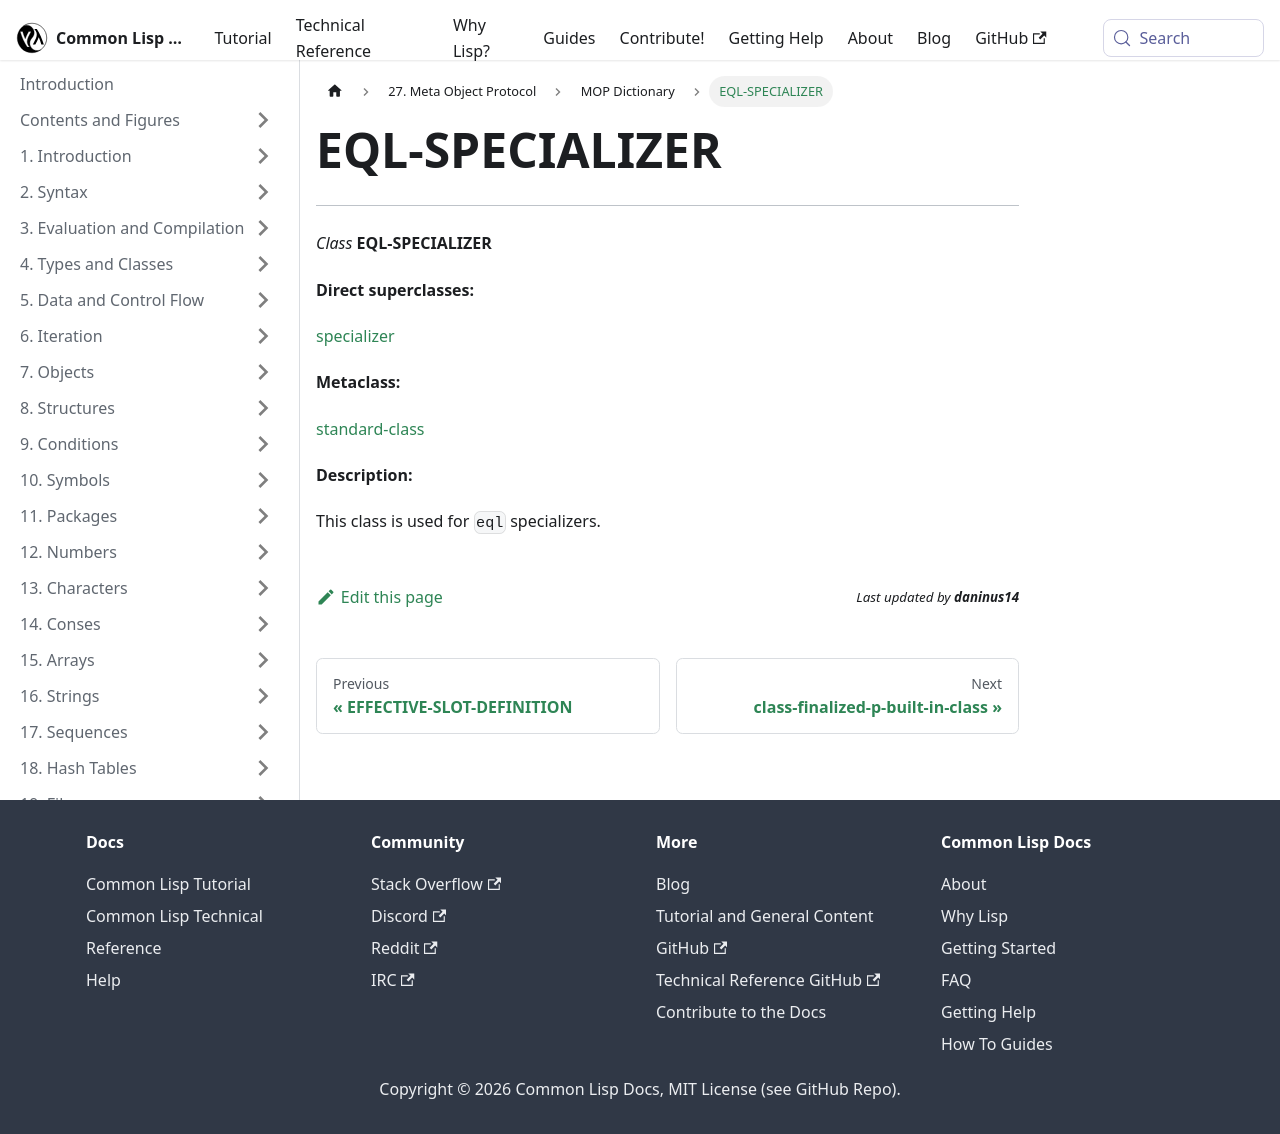

repository: lisp-docs/cl-language-reference · page: meta-object-protocol/dictionary/class-eql-specializer.html · generator: docusaurus

EQL-SPECIALIZER
===============

------------------------------------------------------------------------

*Class* **EQL-SPECIALIZER**

**Direct superclasses:**

[specializer](/meta-object-protocol/dictionary/class-specializer)

**Metaclass:**

[standard-class](/meta-object-protocol/dictionary/class-standard-class)

**Description:**

This class is used for `eql` specializers.
